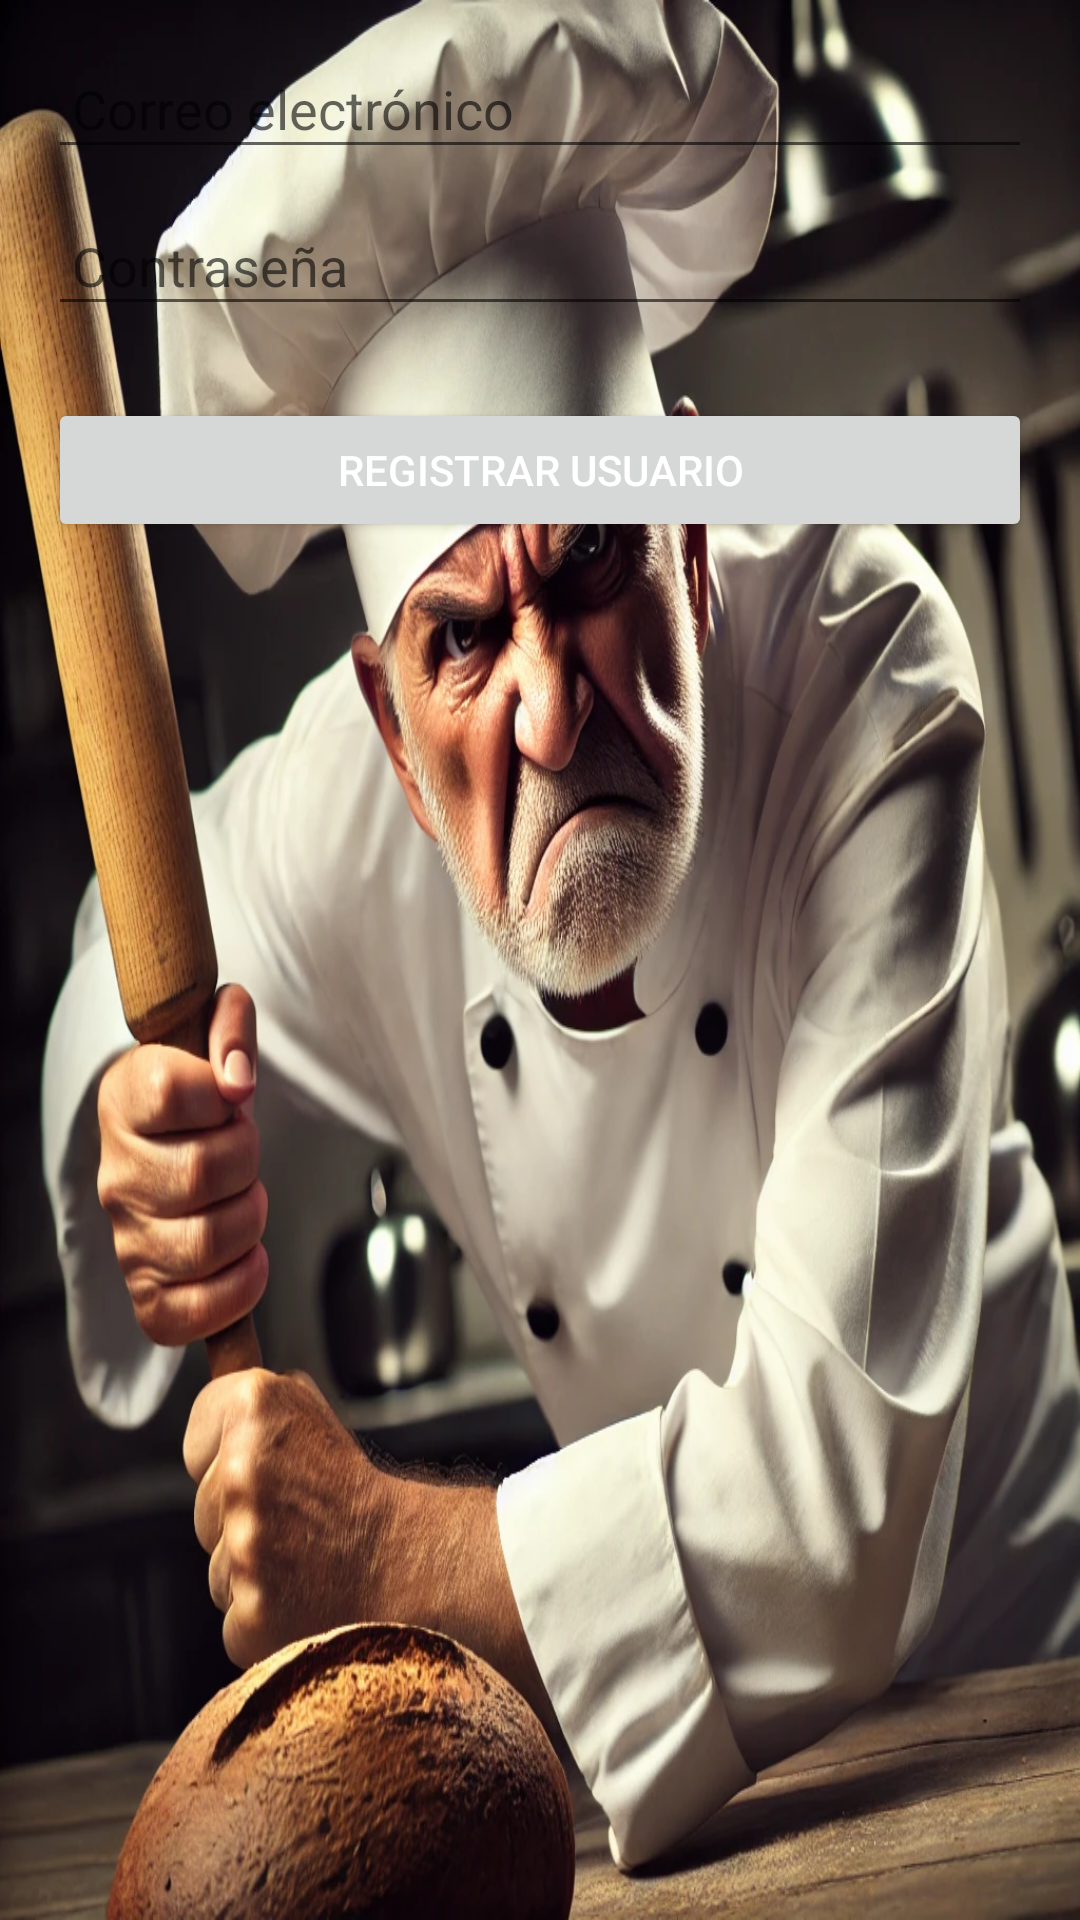

Reconstruct the res/layout file that produces this screen, plus the resources it refers to.
<!-- AndroidManifest.xml: application theme Theme.AppCompat.Light -->
<!-- res/layout/activity_register.xml -->
<LinearLayout
    xmlns:android="http://schemas.android.com/apk/res/android"
    android:layout_width="match_parent"
    android:layout_height="match_parent"
    android:orientation="vertical"
    android:padding="16dp"
    android:background="@drawable/loguin">

    <EditText
        android:id="@+id/registerEmailEditText"
        android:layout_width="match_parent"
        android:layout_height="wrap_content"
        android:hint="Correo electrónico"
        android:inputType="textEmailAddress"
        android:padding="8dp"
        android:layout_marginBottom="12dp" />

    <EditText
        android:id="@+id/registerPasswordEditText"
        android:layout_width="match_parent"
        android:layout_height="wrap_content"
        android:hint="Contraseña"
        android:inputType="textPassword"
        android:padding="8dp"
        android:layout_marginBottom="24dp" />

    <Button
        android:id="@+id/registerUserButton"
        android:layout_width="match_parent"
        android:layout_height="wrap_content"
        android:text="Registrar Usuario"
        android:padding="12dp"

        android:textColor="@android:color/white" />
</LinearLayout>
<!-- resources referenced by this layout -->
<resources>
  <!-- drawable loguin: webp bitmap (drawable, 256138 bytes) -->
</resources>
